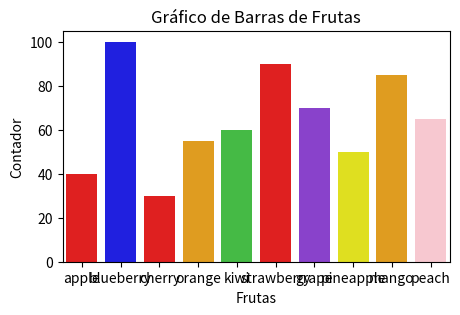

Reproduce this figure in Python.
import seaborn as sns
import matplotlib.pyplot as plt
import pandas as pd

# Datos
fruits = ['apple', 'blueberry', 'cherry', 'orange', 'kiwi', 'strawberry', 'grape', 'pineapple', 'mango', 'peach']
counts = [40, 100, 30, 55, 60, 90, 70, 50, 85, 65]
bar_labels = ['red', 'blue', 'red', 'orange', 'green', 'red', 'purple', 'yellow', 'orange', 'pink']
bar_colors = ['red', 'blue', 'red', 'orange', '#32CD32', 'red', '#8A2BE2', 'yellow', '#FFA500', 'pink']

# Crear un dataframe para los datos
data = {
    'fruit': fruits,
    'count': counts,
    'color': bar_colors
}
df = pd.DataFrame(data)

# Configurar colores en Seaborn
palette = sns.color_palette(bar_colors)

# Crear gráfico de barras
plt.figure(figsize=(5, 3))
sns.barplot(x='fruit', y='count', palette=palette, data=df)

# Agregar etiquetas
plt.title('Gráfico de Barras de Frutas')
plt.xlabel('Frutas')
plt.ylabel('Contador')

# Mostrar gráfico
plt.show()
